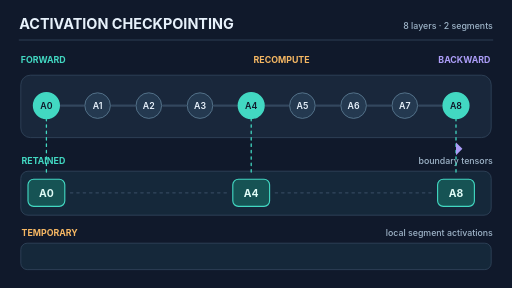
t = 0.00 s
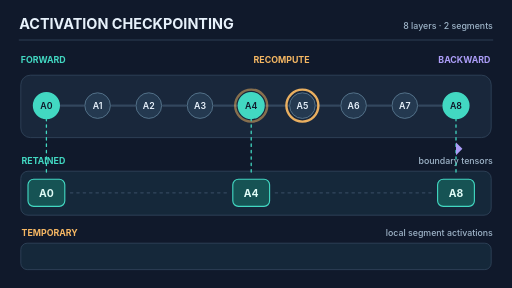
t = 1.67 s
t = 3.33 s: frame unchanged from t = 0.00 s, image omitted
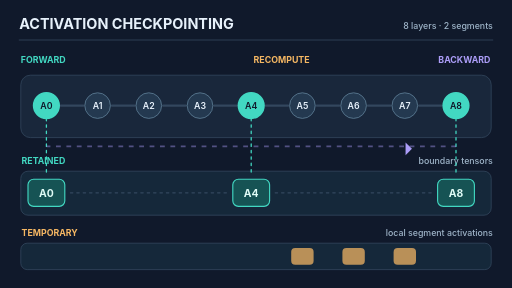
t = 5.00 s
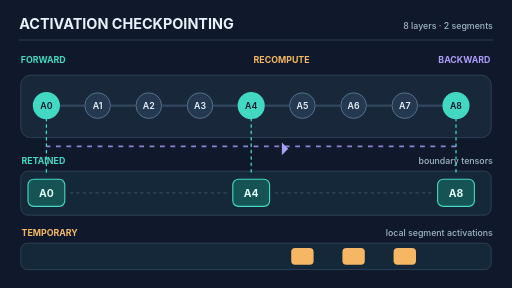
t = 6.67 s
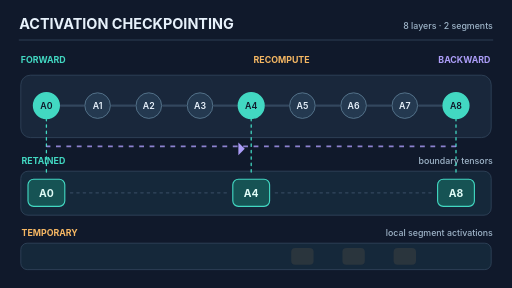
t = 8.33 s

The animated SVG that drew these frames (rendered in a browser with its animation timeline set to each time). Animation: 17 SMIL elements (animate=16,animateTransform=1); frames cover the first 8.33 s, repeats indefinitely.

<svg xmlns="http://www.w3.org/2000/svg" viewBox="0 0 640 360" role="img" aria-labelledby="svgtitle svgdesc"><title id="svgtitle">Checkpointing stores boundaries and recomputes segment activations</title><desc id="svgdesc">An eight-layer chain retains three boundary activations, while internal activations are recomputed locally during backward traversal. Animation is schematic.</desc><rect width="640" height="360" fill="#10192b"/><g font-family="Inter,Arial,sans-serif"><text x="24" y="36" font-size="18" font-weight="700" fill="#e7f1fb" text-anchor="start" >ACTIVATION CHECKPOINTING</text><text x="616" y="36" font-size="11" font-weight="500" fill="#9fb5c9" text-anchor="end" >8 layers · 2 segments</text><path d="M24 50 L616 50" stroke="#33475e" stroke-width="1" fill="none" stroke-linecap="round" /><text x="26" y="79" font-size="11" font-weight="700" fill="#42d8c2" text-anchor="start" >FORWARD</text><text x="317" y="79" font-size="11" font-weight="700" fill="#f5b763" text-anchor="start" >RECOMPUTE</text><text x="613" y="79" font-size="11" font-weight="700" fill="#ac9df8" text-anchor="end" >BACKWARD</text><rect x="26" y="94" width="588" height="78" rx="12" fill="#19273b" stroke="#33475e" stroke-width="1" /><path d="M76 132 L104 132" stroke="#33475e" stroke-width="3" fill="none" stroke-linecap="round" /><path d="M140 132 L168 132" stroke="#33475e" stroke-width="3" fill="none" stroke-linecap="round" /><path d="M204 132 L232 132" stroke="#33475e" stroke-width="3" fill="none" stroke-linecap="round" /><path d="M268 132 L296 132" stroke="#33475e" stroke-width="3" fill="none" stroke-linecap="round" /><path d="M332 132 L360 132" stroke="#33475e" stroke-width="3" fill="none" stroke-linecap="round" /><path d="M396 132 L424 132" stroke="#33475e" stroke-width="3" fill="none" stroke-linecap="round" /><path d="M460 132 L488 132" stroke="#33475e" stroke-width="3" fill="none" stroke-linecap="round" /><path d="M524 132 L552 132" stroke="#33475e" stroke-width="3" fill="none" stroke-linecap="round" /><circle cx="58" cy="132" r="16" fill="#42d8c2" stroke="#42d8c2" stroke-width="2"/><text x="58" y="136" font-size="11" font-weight="600" fill="#10192b" text-anchor="middle" >A0</text><circle cx="58" cy="132" r="20" fill="none" stroke="#f5b763" stroke-width="3" opacity="0"><animate attributeName="opacity" values="0;0;0.95;0.95;0;0" keyTimes="0;0.01833;0.02500;0.04500;0.05333;1" dur="12s" repeatCount="indefinite" calcMode="linear"/></circle><circle cx="122" cy="132" r="16" fill="#243950" stroke="#608099" stroke-width="1"/><text x="122" y="136" font-size="11" font-weight="600" fill="#e7f1fb" text-anchor="middle" >A1</text><circle cx="122" cy="132" r="20" fill="none" stroke="#f5b763" stroke-width="3" opacity="0"><animate attributeName="opacity" values="0;0;0.95;0.95;0;0" keyTimes="0;0.04083;0.04750;0.06750;0.07583;1" dur="12s" repeatCount="indefinite" calcMode="linear"/></circle><circle cx="186" cy="132" r="16" fill="#243950" stroke="#608099" stroke-width="1"/><text x="186" y="136" font-size="11" font-weight="600" fill="#e7f1fb" text-anchor="middle" >A2</text><circle cx="186" cy="132" r="20" fill="none" stroke="#f5b763" stroke-width="3" opacity="0"><animate attributeName="opacity" values="0;0;0.95;0.95;0;0" keyTimes="0;0.06333;0.07000;0.09000;0.09833;1" dur="12s" repeatCount="indefinite" calcMode="linear"/></circle><circle cx="250" cy="132" r="16" fill="#243950" stroke="#608099" stroke-width="1"/><text x="250" y="136" font-size="11" font-weight="600" fill="#e7f1fb" text-anchor="middle" >A3</text><circle cx="250" cy="132" r="20" fill="none" stroke="#f5b763" stroke-width="3" opacity="0"><animate attributeName="opacity" values="0;0;0.95;0.95;0;0" keyTimes="0;0.08583;0.09250;0.11250;0.12083;1" dur="12s" repeatCount="indefinite" calcMode="linear"/></circle><circle cx="314" cy="132" r="16" fill="#42d8c2" stroke="#42d8c2" stroke-width="2"/><text x="314" y="136" font-size="11" font-weight="600" fill="#10192b" text-anchor="middle" >A4</text><circle cx="314" cy="132" r="20" fill="none" stroke="#f5b763" stroke-width="3" opacity="0"><animate attributeName="opacity" values="0;0;0.95;0.95;0;0" keyTimes="0;0.10833;0.11500;0.13500;0.14333;1" dur="12s" repeatCount="indefinite" calcMode="linear"/></circle><circle cx="378" cy="132" r="16" fill="#243950" stroke="#608099" stroke-width="1"/><text x="378" y="136" font-size="11" font-weight="600" fill="#e7f1fb" text-anchor="middle" >A5</text><circle cx="378" cy="132" r="20" fill="none" stroke="#f5b763" stroke-width="3" opacity="0"><animate attributeName="opacity" values="0;0;0.95;0.95;0;0" keyTimes="0;0.13083;0.13750;0.15750;0.16583;1" dur="12s" repeatCount="indefinite" calcMode="linear"/></circle><circle cx="442" cy="132" r="16" fill="#243950" stroke="#608099" stroke-width="1"/><text x="442" y="136" font-size="11" font-weight="600" fill="#e7f1fb" text-anchor="middle" >A6</text><circle cx="442" cy="132" r="20" fill="none" stroke="#f5b763" stroke-width="3" opacity="0"><animate attributeName="opacity" values="0;0;0.95;0.95;0;0" keyTimes="0;0.15333;0.16000;0.18000;0.18833;1" dur="12s" repeatCount="indefinite" calcMode="linear"/></circle><circle cx="506" cy="132" r="16" fill="#243950" stroke="#608099" stroke-width="1"/><text x="506" y="136" font-size="11" font-weight="600" fill="#e7f1fb" text-anchor="middle" >A7</text><circle cx="506" cy="132" r="20" fill="none" stroke="#f5b763" stroke-width="3" opacity="0"><animate attributeName="opacity" values="0;0;0.95;0.95;0;0" keyTimes="0;0.17583;0.18250;0.20250;0.21083;1" dur="12s" repeatCount="indefinite" calcMode="linear"/></circle><circle cx="570" cy="132" r="16" fill="#42d8c2" stroke="#42d8c2" stroke-width="2"/><text x="570" y="136" font-size="11" font-weight="600" fill="#10192b" text-anchor="middle" >A8</text><circle cx="570" cy="132" r="20" fill="none" stroke="#f5b763" stroke-width="3" opacity="0"><animate attributeName="opacity" values="0;0;0.95;0.95;0;0" keyTimes="0;0.19833;0.20500;0.22500;0.23333;1" dur="12s" repeatCount="indefinite" calcMode="linear"/></circle><text x="27" y="205" font-size="11" font-weight="700" fill="#42d8c2" text-anchor="start" >RETAINED</text><text x="616" y="205" font-size="11" font-weight="500" fill="#9fb5c9" text-anchor="end" >boundary tensors</text><rect x="26" y="214" width="588" height="55" rx="9" fill="#15283a" stroke="#33475e" stroke-width="1" /><path d="M58 148 L58 216" stroke="#42d8c2" stroke-width="1.6" fill="none" stroke-linecap="round" stroke-dasharray="3 5"/><rect x="35" y="224" width="46" height="34" rx="7" fill="#165354" stroke="#42d8c2" stroke-width="1.4" /><text x="58" y="246" font-size="13" font-weight="700" fill="#dffbf6" text-anchor="middle" >A0</text><path d="M314 148 L314 216" stroke="#42d8c2" stroke-width="1.6" fill="none" stroke-linecap="round" stroke-dasharray="3 5"/><rect x="291" y="224" width="46" height="34" rx="7" fill="#165354" stroke="#42d8c2" stroke-width="1.4" /><text x="314" y="246" font-size="13" font-weight="700" fill="#dffbf6" text-anchor="middle" >A4</text><path d="M570 148 L570 216" stroke="#42d8c2" stroke-width="1.6" fill="none" stroke-linecap="round" stroke-dasharray="3 5"/><rect x="547" y="224" width="46" height="34" rx="7" fill="#165354" stroke="#42d8c2" stroke-width="1.4" /><text x="570" y="246" font-size="13" font-weight="700" fill="#dffbf6" text-anchor="middle" >A8</text><path d="M88 241 L284 241" stroke="#33475e" stroke-width="1.5" fill="none" stroke-linecap="round" stroke-dasharray="3 5"/><path d="M344 241 L540 241" stroke="#33475e" stroke-width="1.5" fill="none" stroke-linecap="round" stroke-dasharray="3 5"/><text x="27" y="295" font-size="11" font-weight="700" fill="#f5b763" text-anchor="start" >TEMPORARY</text><text x="616" y="295" font-size="11" font-weight="500" fill="#9fb5c9" text-anchor="end" >local segment activations</text><rect x="26" y="304" width="588" height="33" rx="8" fill="#15283a" stroke="#33475e" stroke-width="1" /><rect x="108" y="310" width="28" height="21" rx="5" fill="#f5b763" opacity="0"><animate attributeName="opacity" values="0;0;0;0;0;1;0" keyTimes="0;.32;.64;.71;.87;.91;1" dur="12s" repeatCount="indefinite" calcMode="linear"/></rect><rect x="172" y="310" width="28" height="21" rx="5" fill="#f5b763" opacity="0"><animate attributeName="opacity" values="0;0;0;0;0;1;0" keyTimes="0;.32;.64;.71;.87;.91;1" dur="12s" repeatCount="indefinite" calcMode="linear"/></rect><rect x="236" y="310" width="28" height="21" rx="5" fill="#f5b763" opacity="0"><animate attributeName="opacity" values="0;0;0;0;0;1;0" keyTimes="0;.32;.64;.71;.87;.91;1" dur="12s" repeatCount="indefinite" calcMode="linear"/></rect><rect x="364" y="310" width="28" height="21" rx="5" fill="#f5b763" opacity="0"><animate attributeName="opacity" values="0;0;0;1;1;0;0" keyTimes="0;.32;.38;.43;.64;.70;1" dur="12s" repeatCount="indefinite" calcMode="linear"/></rect><rect x="428" y="310" width="28" height="21" rx="5" fill="#f5b763" opacity="0"><animate attributeName="opacity" values="0;0;0;1;1;0;0" keyTimes="0;.32;.38;.43;.64;.70;1" dur="12s" repeatCount="indefinite" calcMode="linear"/></rect><rect x="492" y="310" width="28" height="21" rx="5" fill="#f5b763" opacity="0"><animate attributeName="opacity" values="0;0;0;1;1;0;0" keyTimes="0;.32;.38;.43;.64;.70;1" dur="12s" repeatCount="indefinite" calcMode="linear"/></rect><path d="M0 -8 L8 0 L0 8 Z" fill="#ac9df8"><animateTransform attributeName="transform" type="translate" values="570 186;570 186;314 186;314 186;58 186;58 186" keyTimes="0;.36;.59;.68;.91;1" dur="12s" repeatCount="indefinite"/></path><path d="M570 183 H58" stroke="#ac9df8" stroke-width="2" fill="none" stroke-dasharray="6 7" opacity="0"><animate attributeName="opacity" values="0;0;0.8;0.8;0;0" keyTimes="0;.39;.44;.87;.92;1" dur="12s" repeatCount="indefinite" calcMode="linear"/></path></g></svg>
